Run: headless pygame with SDL's dummy video driver; simulated clock (each Clock.tick advances the game by its frame time, no real sleeping); random seed 0; keys injected as events and as key.get_pressed() state; no mouse input.
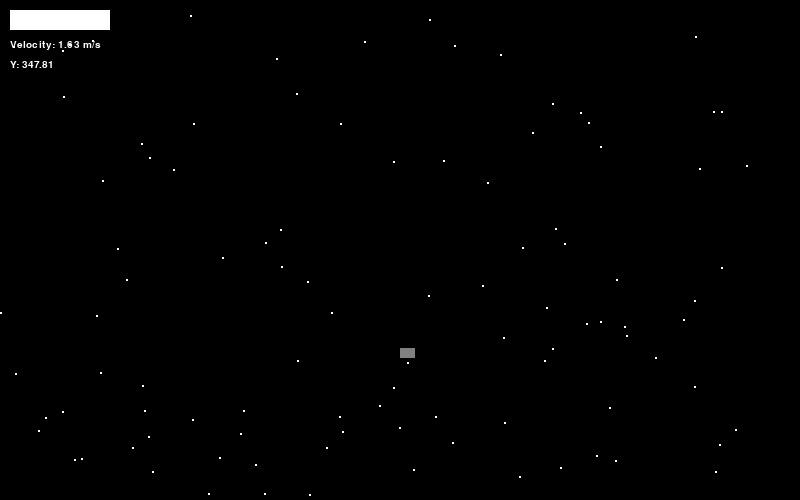
Frame 1 of 4 · flips 1–60 · no input
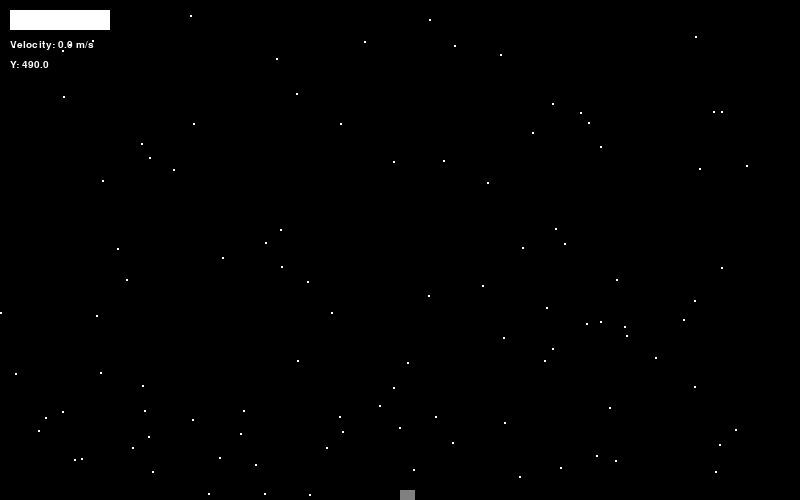
Frame 2 of 4 · flips 61–180 · tapped SPACE, RETURN · held RIGHT (→), D
Frame 3 of 4 · flips 181–300 · held DOWN (↓), S · screen unchanged from frame 2, image omitted
Frame 4 of 4 · flips 301–420 · held LEFT (←), A, UP (↑), W · screen unchanged from frame 3, image omitted

The pygame program that drew these frames:

"""
5px is 1m
widthxheight
800x500 -> 400m x 250m
rocket -> 3m x 2m -> 15px x 10px

"""

import random
import pygame

pygame.init()

WIDTH, HEIGHT = 800, 500
WIN = pygame.display.set_mode((WIDTH, HEIGHT))
pygame.display.set_caption("Game")


def convert_to_px(meters):
    return meters * 5

# Rocket class to create a rocket object


class Rocket:
    def __init__(self, x, y, width, height):
        self.x = x
        self.y = y
        self.width = width
        self.height = height
        self.vel = [0, 0]  # in m/s
        self.rect = pygame.Rect(self.x, self.y, self.width, self.height)
        self.color = (128, 128, 128)
        self.mass = 1500  # in kg
        self.thrust_level = 0 # 0~1 -> 0~100%
        self.engine_on = False

    # Draw the rocket
    def draw(self, win):
        pygame.draw.rect(win, self.color, self.rect)

    def update(self):
        self.x += convert_to_px(self.vel[0])
        self.y += convert_to_px(self.vel[1])
        self.rect.x = self.x
        self.rect.y = self.y


stars = []

rocket = Rocket(WIDTH//2, 100, 15, 10)

clock = pygame.time.Clock()


def draw_bg():
    WIN.fill((0, 0, 0))

    for star in stars:
        pygame.draw.circle(WIN, (255, 255, 255), (star[0], star[1]), 1)

def draw_thrust_level(thrust_level, engine_on):
    gauge_color = (255, 0, 0)
    if not engine_on:
        gauge_color = (128, 128, 128)
    pygame.draw.rect(WIN, (255, 255, 255), (10, 10, 100, 20))
    pygame.draw.rect(WIN, gauge_color, (10, 10, 100 * thrust_level, 20))

def draw_rocket_info(win, vel, y):
    vel_text = "Velocity: " + str(round(vel[1], 2)) + " m/s"
    y_text = "Y: " + str(round(y, 2))
    vel_text_surface = pygame.font.SysFont("arial", 15).render(vel_text, True, (255, 255, 255))
    y_text_surface = pygame.font.SysFont("arial", 15).render(y_text, True, (255, 255, 255))
    WIN.blit(vel_text_surface, (10, 40))
    WIN.blit(y_text_surface, (10, 60))    

def init_stars():
    for _ in range(100):
        x = random.randint(0, WIDTH)
        y = random.randint(0, HEIGHT)
        stars.append((x, y))


GRAVITY = 1.625 / 60  # m/s

def draw_fire(x, y, thrust_level):
    flame_height = int(thrust_level * 20)
    flame_width = rocket.width - 10
    flame_x = x + 5
    flame_y = y + rocket.height
    flame_color = (255, 0, 0)
    
    
    if thrust_level > 0:
        pygame.draw.rect(WIN, flame_color,
                         (flame_x, flame_y, flame_width, flame_height))
        pygame.draw.polygon(WIN, flame_color, [(x + rocket.width // 2, y + rocket.height + flame_height),
                                               (x + rocket.width // 2 - 5, y + rocket.height + flame_height + 10),
                                               (x + rocket.width // 2 + 5, y + rocket.height + flame_height + 10)])


def main():

    init_stars()

    run = True
    while run:
        pygame.display.set_caption("FPS: " + str(clock.get_fps()))
        clock.tick(60)
        draw_bg()

        # Apply gravity -> moon 1.625 m/s^2
        # 60fps -> 1 frame is 1/60s
        rocket.vel[1] += GRAVITY

        # Apply normal force
        if rocket.y + rocket.height >= HEIGHT:
            rocket.vel[1] = 0
            rocket.y = HEIGHT - rocket.height
            
        if rocket.engine_on:
            # 2700 N thrust
            # F = ma
            # a = F/m
            # a = 2700/1500
            # a = 1.8
            thrust = 1.8 / 60
            rocket.vel[1] -= (thrust * rocket.thrust_level)

            draw_fire(rocket.x, rocket.y, rocket.thrust_level)

        rocket.update()
        rocket.draw(WIN)

        draw_thrust_level(rocket.thrust_level, rocket.engine_on)
        draw_rocket_info(WIN, rocket.vel, rocket.y)

        # Update the display
        pygame.display.update()

        for event in pygame.event.get():
            if event.type == pygame.QUIT:
                run = False
            elif event.type == pygame.KEYDOWN:
                if event.key == pygame.K_SPACE:
                    rocket.engine_on = not rocket.engine_on
            
            elif event.type == pygame.MOUSEWHEEL:
                # precise_y -> scroll
                print(event.y) # -10 to 10
                rocket.thrust_level += -1 * event.y / 100
                rocket.thrust_level = max(0, rocket.thrust_level)
                rocket.thrust_level = min(1, rocket.thrust_level)

    pygame.quit()


if __name__ == "__main__":
    main()
